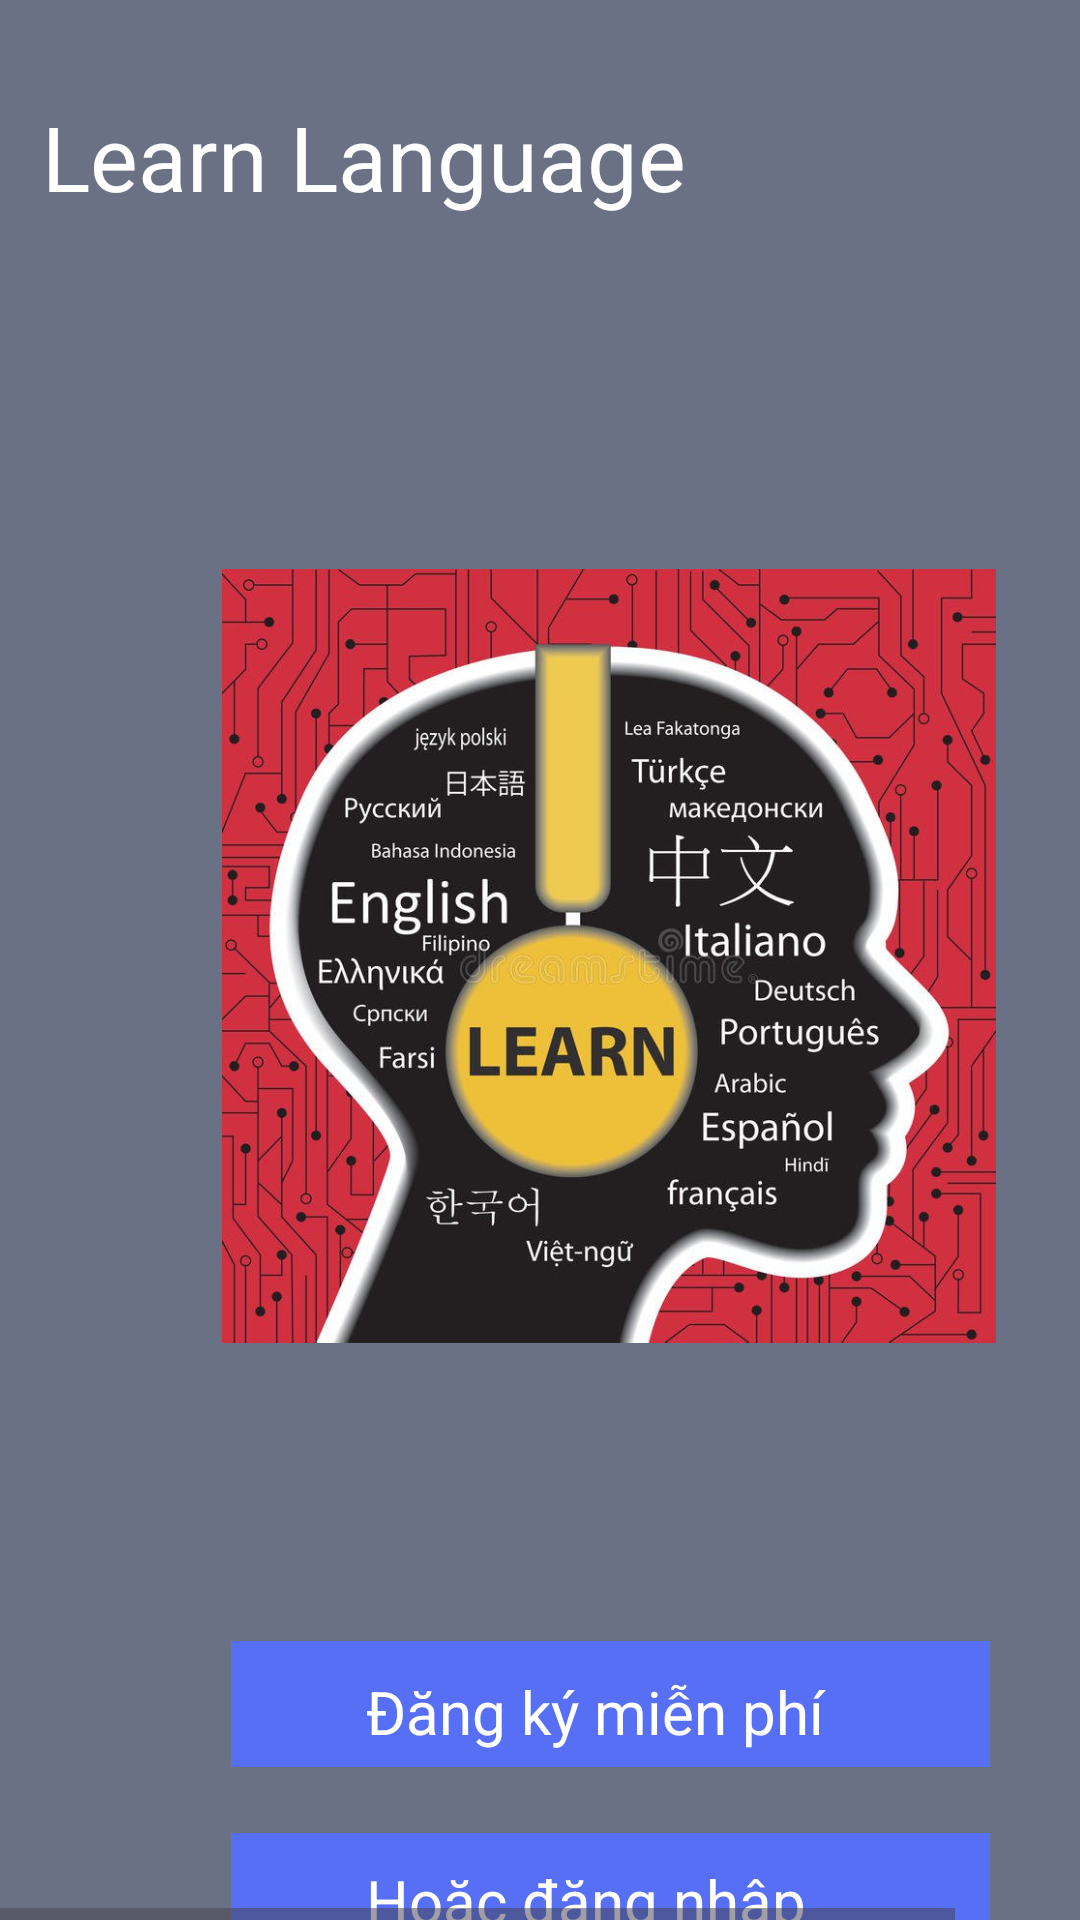

Layout XML and referenced resources for this Android screen:
<!-- AndroidManifest.xml: application theme Theme.LearnGuaue -->
<!-- res/layout/login2.xml -->
<?xml version="1.0" encoding="utf-8"?>
<HorizontalScrollView xmlns:android="http://schemas.android.com/apk/res/android"
    android:layout_width="match_parent"
    android:layout_height="wrap_content"
    android:layout_weight="50"
    android:background="#6A7185"
    android:orientation="vertical">

    <ScrollView android:id="@+id/iphone_14_plus___1"
        android:layout_width="wrap_content"
        android:layout_height="match_parent" >

        <RelativeLayout android:id="@+id/content_container"
            android:layout_width="wrap_content"
            android:layout_height="wrap_content" >



            <RelativeLayout android:id="@+id/page_iphone_14_plus___1_ek1"
                android:layout_marginTop="0dp"
                android:layout_marginStart="0dp"
                android:layout_width="wrap_content"
                android:layout_height="wrap_content"
                >

                <View
                    android:id="@+id/_bg__iphone_14_plus___1_ek2"
                    android:layout_width="407dp"
                    android:layout_height="787dp"
                    android:layout_marginStart="0dp"
                    android:background="@drawable/_bg__iphone_14_plus___1_ek2_shape" />


                <TextView
                    android:id="@+id/quizlet"
                    android:textSize="30sp"
                    android:textColor="@color/white"
                    android:layout_marginLeft="14dp"
                    android:layout_marginTop="32dp"
                    android:layout_width="wrap_content"
                    android:layout_height="wrap_content"
                    android:text="Learn Language"
                    />

                <ImageView android:id="@+id/search"
                    android:src="@drawable/search"
                    android:contentDescription="search"
                    android:layout_marginStart="343dp"
                    android:layout_marginTop="31dp"
                    android:layout_width="48dp"
                    android:layout_height="35dp" />

                <View
                    android:id="@+id/rectangle_1"
                    android:layout_width="253dp"
                    android:layout_height="42dp"
                    android:layout_marginStart="77dp"
                    android:layout_marginTop="547dp"
                    android:background="@color/colorRectangle" />

                <View
                    android:id="@+id/rectangle_3"
                    android:background="@color/colorRectangle"
                    android:layout_marginStart="77dp"
                    android:layout_marginTop="611dp"
                    android:layout_width="253dp"
                    android:layout_height="42dp" />

                <TextView
                    android:id="@+id/__ng_k__mi_n_ph__ek1"
                    android:layout_width="167dp"
                    android:layout_height="26dp"
                    android:layout_marginLeft="122dp"
                    android:layout_marginTop="557dp"
                    android:text="Đăng ký miễn phí"
                    android:textColor="@color/white"
                    android:textSize="20sp" />

                <TextView android:id="@+id/ho_c___ng_nh_p"
                    android:textSize="20sp"
                    android:textColor="@color/white"
                    android:layout_marginLeft="122dp"
                    android:layout_marginTop="620dp"
                    android:layout_width="172dp"
                    android:layout_height="30dp"
                    android:text="Hoặc đăng nhập"
                    />
                        
                <ImageView
                    android:id="@+id/quizlet_ios_onboarding_1_1"
                    android:layout_width="258dp"
                    android:layout_height="261dp"
                    android:layout_marginStart="74dp"
                    android:layout_marginTop="188dp"
                    android:contentDescription="quizlet_ios_onboarding_1_1"
                    android:src="@drawable/logo_app" />

            </RelativeLayout>
        </RelativeLayout>

    </ScrollView>

</HorizontalScrollView>
<!-- resources referenced by this layout -->
<resources>
  <color name="colorRectangle">#566FF5</color>
  <color name="white">#FFFFFFFF</color>
  <!-- drawable logo_app: jpg bitmap (drawable, 101666 bytes) -->
  <style name="Theme.LearnGuaue" parent="Base.Theme.LearnGuaue" />
  <style name="Base.Theme.LearnGuaue" parent="Theme.Material3.DayNight.NoActionBar">
          
          
      </style>
</resources>
